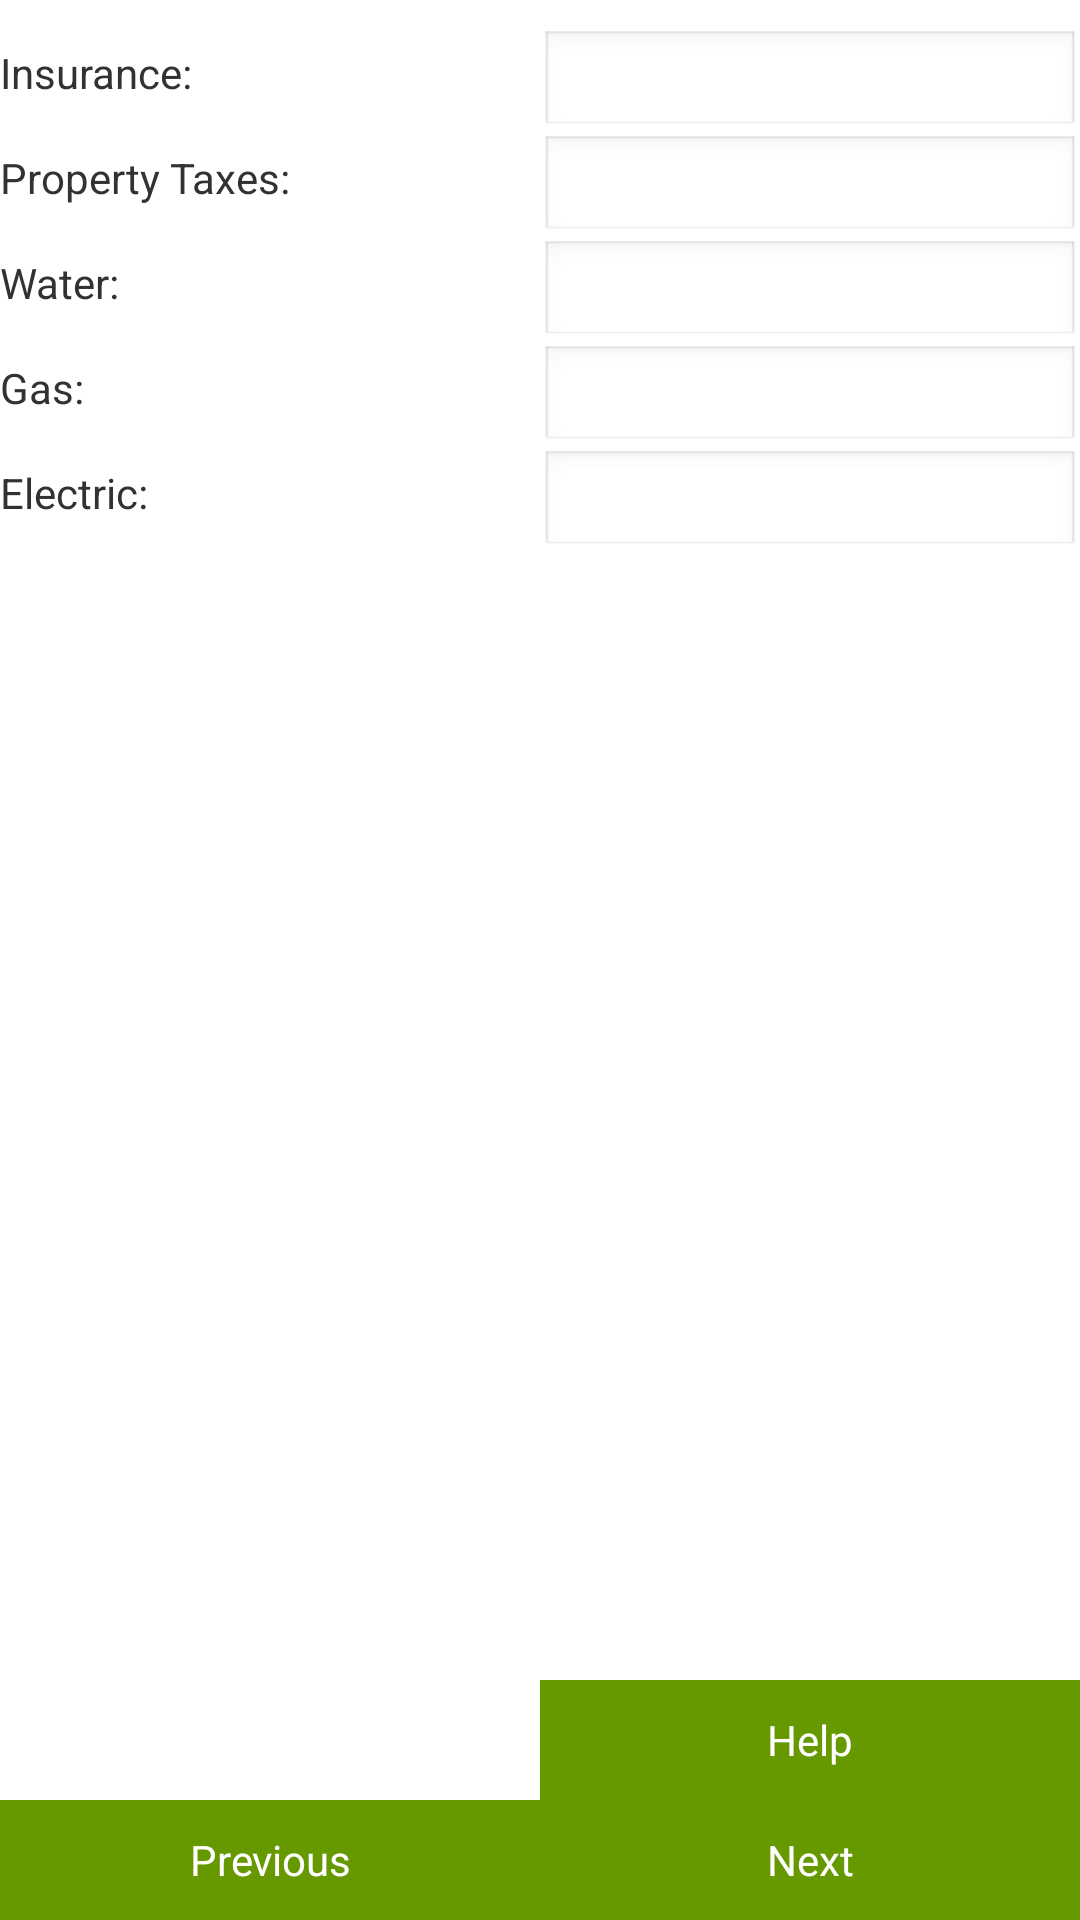

Produce the Android XML layout that renders to this screen, including the resource entries it uses.
<!-- AndroidManifest.xml: activity theme AppTheme -->
<!-- res/layout/reserves.xml -->
<?xml version="1.0" encoding="utf-8"?>
<RelativeLayout xmlns:android="http://schemas.android.com/apk/res/android"
    xmlns:tools="http://schemas.android.com/tools"
    android:layout_width="match_parent"
    android:layout_height="match_parent"
    android:orientation="vertical"
    tools:context=".ReservesActivity" >

    <LinearLayout
        android:id="@+id/llInsurance"
        android:layout_width="match_parent"
        android:layout_height="35sp"
        android:layout_marginTop="10dp"
        android:orientation="horizontal" >

        <TextView
            android:layout_width="0dp"
            android:layout_height="wrap_content"
            android:layout_weight="0.5"
            android:text="@string/insurance" />

        <EditText
            android:id="@+id/txtInsurance"
            android:layout_width="0dp"
            android:layout_height="wrap_content"
            android:layout_weight="0.5"
            android:ems="10"
            android:textSize="12sp"
            android:inputType="numberDecimal" />
    </LinearLayout>

    <LinearLayout
        android:id="@+id/llTaxes"
        android:layout_width="fill_parent"
        android:layout_height="35sp"
        android:layout_below="@+id/llInsurance"
        android:orientation="horizontal" >

        <TextView
            android:layout_width="0dp"
            android:layout_height="wrap_content"
            android:layout_weight="0.5"
            android:text="@string/taxes" />

        <EditText
            android:id="@+id/txtTaxes"
            android:layout_width="0dp"
            android:layout_height="wrap_content"
            android:layout_weight="0.5"
            android:ems="10"
            android:textSize="12sp"
            android:inputType="numberDecimal" />
    </LinearLayout>

    <LinearLayout
        android:id="@+id/llWater"
        android:layout_width="fill_parent"
        android:layout_height="35sp"
        android:layout_below="@+id/llTaxes"
        android:orientation="horizontal" >

        <TextView
            android:layout_width="0dp"
            android:layout_height="wrap_content"
            android:layout_weight="0.5"
            android:text="@string/water" />

        <EditText
            android:id="@+id/txtWater"
            android:layout_width="0dp"
            android:layout_height="wrap_content"
            android:layout_weight="0.5"
            android:ems="10"
            android:textSize="12sp"
            android:inputType="numberDecimal" />
    </LinearLayout>

    <LinearLayout
        android:id="@+id/llGas"
        android:layout_width="fill_parent"
        android:layout_height="35sp"
        android:layout_below="@+id/llWater"
        android:orientation="horizontal" >

        <TextView
            android:layout_width="0dp"
            android:layout_height="wrap_content"
            android:layout_weight="0.5"
            android:text="@string/gas" />

        <EditText
            android:id="@+id/txtGas"
            android:layout_width="0dp"
            android:layout_height="wrap_content"
            android:layout_weight="0.5"
            android:ems="10"
            android:textSize="12sp"
            android:inputType="numberDecimal" />
    </LinearLayout>

    <LinearLayout
        android:id="@+id/llElectric"
        android:layout_width="fill_parent"
        android:layout_height="35sp"
        android:layout_below="@+id/llGas"
        android:orientation="horizontal" >

        <TextView
            android:layout_width="0dp"
            android:layout_height="wrap_content"
            android:layout_weight="0.5"
            android:text="@string/electric" />

        <EditText
            android:id="@+id/txtElectric"
            android:layout_width="0dp"
            android:layout_height="wrap_content"
            android:layout_weight="0.5"
            android:ems="10"
            android:textSize="12sp"
            android:inputType="numberDecimal" />
    </LinearLayout>
        
    <LinearLayout
        android:id="@+id/llHelp"
        android:layout_width="match_parent"
        android:layout_height="40sp"
        android:layout_above="@+id/llPrevNext"
        android:orientation="horizontal" >

        <View
            android:layout_width="100sp"
            android:layout_height="40sp"
            android:layout_weight="0.5" />

        <Button
            android:id="@+id/txtHelp"
            android:layout_width="100sp"
            android:layout_height="40sp"
            android:layout_weight="0.5"
            android:ems="10"
            android:text="@string/help"
            android:background="#690"
            android:textColor="#ffffff" />
    </LinearLayout>
    
    <LinearLayout
        android:id="@+id/llPrevNext"
        android:layout_width="match_parent"
        android:layout_height="40sp"
        android:layout_alignParentBottom="true"
        android:layout_centerHorizontal="true"
        android:orientation="horizontal" >

        <Button
            android:id="@+id/btnPrev"
            android:layout_width="100sp"
            android:layout_height="40sp"
            android:layout_weight="0.5"
            android:onClick="prevPage"
            android:text="@string/prev"
            android:background="#690"
            android:textColor="#ffffff" />

        <Button
            android:id="@+id/btnNext"
            android:layout_width="100sp"
            android:layout_height="40sp"
            android:layout_weight="0.5"
            android:onClick="nextPage"
            android:text="@string/next"
            android:background="#690"
            android:textColor="#ffffff" />
    </LinearLayout>

</RelativeLayout>
<!-- resources referenced by this layout -->
<resources>
  <string name="electric">Electric:</string>
  <string name="gas">Gas:</string>
  <string name="help">Help</string>
  <string name="insurance">Insurance:</string>
  <string name="next">Next</string>
  <string name="prev">Previous</string>
  <string name="taxes">Property Taxes:</string>
  <string name="water">Water:</string>
  <style name="AppTheme" parent="AppBaseTheme">
          
      </style>
  <style name="AppBaseTheme" parent="android:Theme.Light">
          
          <item name="android:windowTitleBackgroundStyle">@style/WindowTitleBackground</item>
      </style>
  <style name="WindowTitleBackground">     
      	<item name="android:background">#690</item>    
      </style>
</resources>
